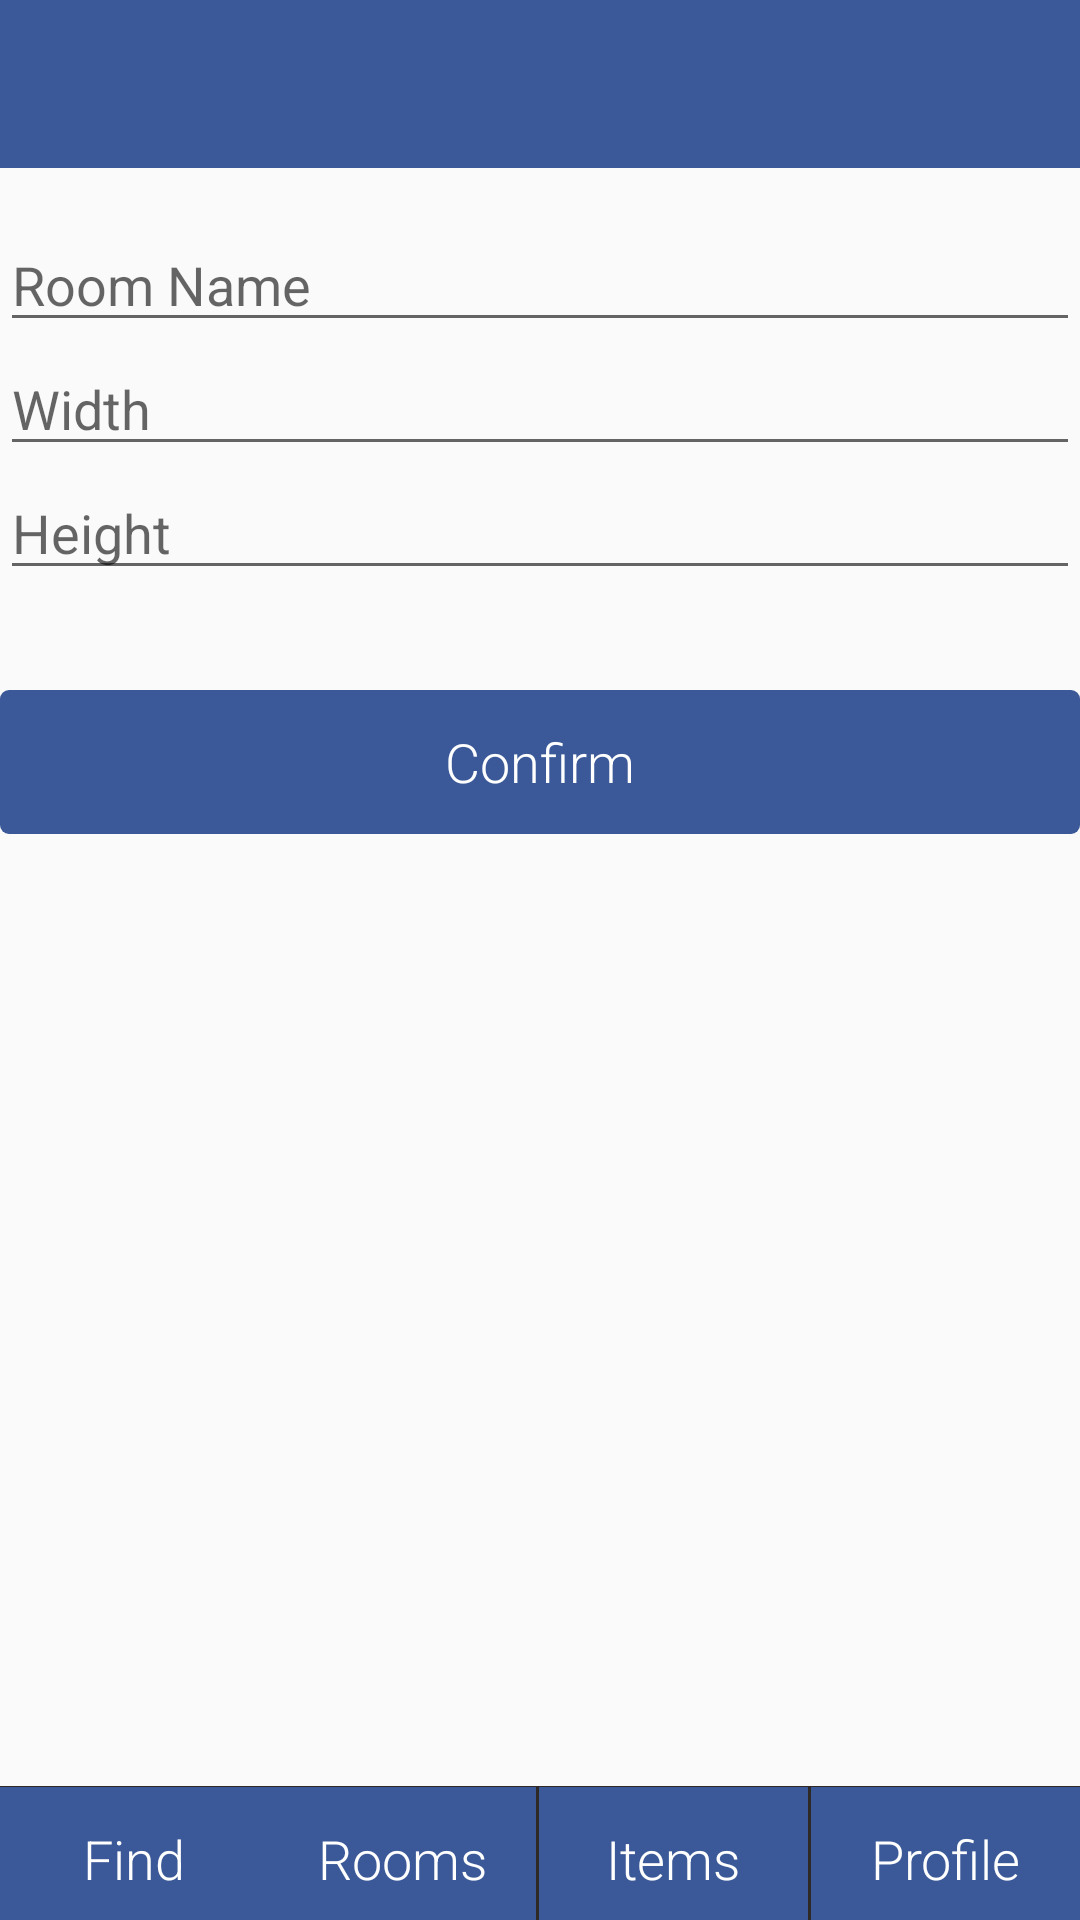

Write the Android layout XML for this screen, with the resource values it uses.
<!-- AndroidManifest.xml: application theme AppTheme -->
<!-- res/layout/activity_add_room.xml -->
<?xml version="1.0" encoding="utf-8"?>
<RelativeLayout xmlns:android="http://schemas.android.com/apk/res/android"
    xmlns:tools="http://schemas.android.com/tools" android:layout_width="match_parent"
    android:layout_height="match_parent"
    tools:context="com.sniffit.sniffit.Activities.AddRoomActivity">
    <include layout="@layout/footer" />
    <include layout="@layout/header" />

    <RelativeLayout
        android:layout_width="match_parent"
        android:layout_height="match_parent"
        android:layout_below="@+id/header"
        android:layout_above="@+id/footer">

        <EditText
            android:layout_width="match_parent"
            android:layout_height="wrap_content"
            android:layout_gravity="center"
            android:layout_marginTop="50px"
            android:id="@+id/roomName"
            android:inputType="text"
            android:hint="Room Name"/>

        <EditText
            android:id="@+id/width"
            android:layout_width="match_parent"
            android:layout_gravity="center"
            android:layout_height="wrap_content"
            android:inputType="number"
            android:hint="Width"
            android:layout_below="@+id/roomName"/>

        <EditText
            android:id="@+id/height"
            android:layout_width="match_parent"
            android:layout_gravity="center"
            android:layout_height="wrap_content"
            android:inputType="number"
            android:hint="Height"
            android:layout_below="@+id/width"/>


        <Button
            android:layout_marginTop="100px"
            android:layout_width="match_parent"
            android:layout_height="wrap_content"
            android:layout_gravity="center"
            android:id="@+id/confirm"
            android:textColor="#ffffff"
            android:textAlignment="center"
            android:text="Confirm"
            android:layout_below="@+id/height"/>





    </RelativeLayout>

</RelativeLayout>
<!-- res/layout/footer.xml (included above) -->
<?xml version="1.0" encoding="utf-8"?>
<LinearLayout xmlns:android="http://schemas.android.com/apk/res/android"
    xmlns:tools="http://schemas.android.com/tools"
    android:id="@+id/footer"
    android:layout_width="match_parent"
    android:layout_height="wrap_content"
    android:layout_alignParentBottom="true"
    android:background="#2E2925"
    android:gravity="center" >

    <Button
        xmlns:android="http://schemas.android.com/apk/res/android"
        android:id="@+id/find_button"
        android:layout_width="wrap_content"
        android:layout_height="wrap_content"
        android:layout_marginLeft="0dip"
        android:layout_marginTop="-1dip"
        android:layout_marginBottom="-3dip"
        android:layout_alignParentLeft="true"
        android:layout_weight="1"
        android:background="#3B5998"
        android:textColor="#FFFFFF"
        android:text="Find"
        />


    <Button
        xmlns:android="http://schemas.android.com/apk/res/android"
        android:id="@+id/rooms_button"
        android:layout_width="wrap_content"
        android:layout_height="wrap_content"
        android:layout_marginLeft="0dip"
        android:layout_marginTop="-1dip"
        android:layout_marginBottom="-3dip"
        android:layout_alignParentLeft="true"
        android:layout_weight="1"
        android:background="#3B5998"
        android:textColor="#FFFFFF"
        android:text="Rooms"
        android:onClick="goToRooms"
        />

    <Button
        xmlns:android="http://schemas.android.com/apk/res/android"
        android:id="@+id/items_button"
        android:layout_width="wrap_content"
        android:layout_height="wrap_content"
        android:layout_marginRight="1dip"
        android:layout_marginLeft="1dip"
        android:layout_marginTop="-1dip"
        android:layout_marginBottom="-3dip"
        android:layout_centerInParent="true"
        android:layout_weight="1"
        android:text="Items"
        android:background="#3B5998"
        android:textColor="#FFFFFF"
        android:onClick="goToItems"
        />

    <Button
        xmlns:android="http://schemas.android.com/apk/res/android"
        android:id="@+id/profile_button"
        android:layout_width="wrap_content"
        android:layout_height="wrap_content"
        android:layout_marginRight="0dip"
        android:layout_marginTop="-1dip"
        android:layout_marginBottom="-3dip"
        android:layout_alignParentRight="true"
        android:layout_weight="1"
        android:background="#3B5998"
        android:textColor="#FFFFFF"
        android:text="Profile"
        />

    
    
    
    
    
    
    
</LinearLayout>
<!-- res/layout/header.xml (included above) -->
<android.support.v7.widget.Toolbar xmlns:android="http://schemas.android.com/apk/res/android"
    android:id="@+id/header"
    android:layout_height="wrap_content"
    android:layout_width="match_parent"
    android:minHeight="?attr/actionBarSize"
    android:background="?attr/colorPrimary"
    android:itemBackground="?attr/colorPrimary">

    <TextView
        android:layout_width="wrap_content"
        android:layout_height="wrap_content"
        android:layout_gravity="center"
        android:id="@+id/header_title"
        android:textColor="#FFFFFF"
        android:textSize="30sp"
        />

    </android.support.v7.widget.Toolbar>
<!-- resources referenced by this layout -->
<resources>
  <style name="AppTheme" parent="Theme.AppCompat.Light.NoActionBar">
          
          <item name="android:windowNoTitle">true</item>
          
          <item name="android:windowActionBar">false</item>
          
          
          <item name="colorPrimary">#3B5998</item>
          
          <item name="colorPrimaryDark">#1976D2</item>
          
          <item name="colorAccent">#FF4081</item>
          <item name="android:popupMenuStyle">@android:style/Theme.Translucent</item>
          <item name="android:itemBackground">#D8000000</item>
          <item name="android:itemTextAppearance">@style/OptionText</item>
          <item name="android:textViewStyle">@style/TextViewStyle</item>
          <item name="buttonStyle">@style/ButtonStyle</item>
          
      </style>
  <style name="OptionText" parent="style/TextAppearance.AppCompat.Widget.ActionBar.Title">
          <item name="android:textColor">#FFFFFF</item>
      </style>
  <style name="TextViewStyle" parent="android:Widget.TextView">
          <item name="android:fontFamily">sans-serif-light</item>
          <item name="android:textColor">#3B5998</item>
      </style>
  <style name="ButtonStyle" parent="android:Widget.Holo.Light.Button">
          <item name="android:fontFamily">sans-serif-light</item>
          <item name="android:textColor">#FFFFFF</item>
          <item name="android:background">@drawable/button</item>
      </style>
  <!-- drawable button (drawable) -->
  <?xml version="1.0" encoding="utf-8"?>
  <shape xmlns:android="http://schemas.android.com/apk/res/android"
      android:shape="rectangle" android:padding="10dp">
      
      <solid android:color="#3B5998"/>
      <corners
          android:bottomRightRadius="3dp"
          android:bottomLeftRadius="3dp"
          android:topLeftRadius="3dp"
          android:topRightRadius="3dp"/>
  </shape>
</resources>
